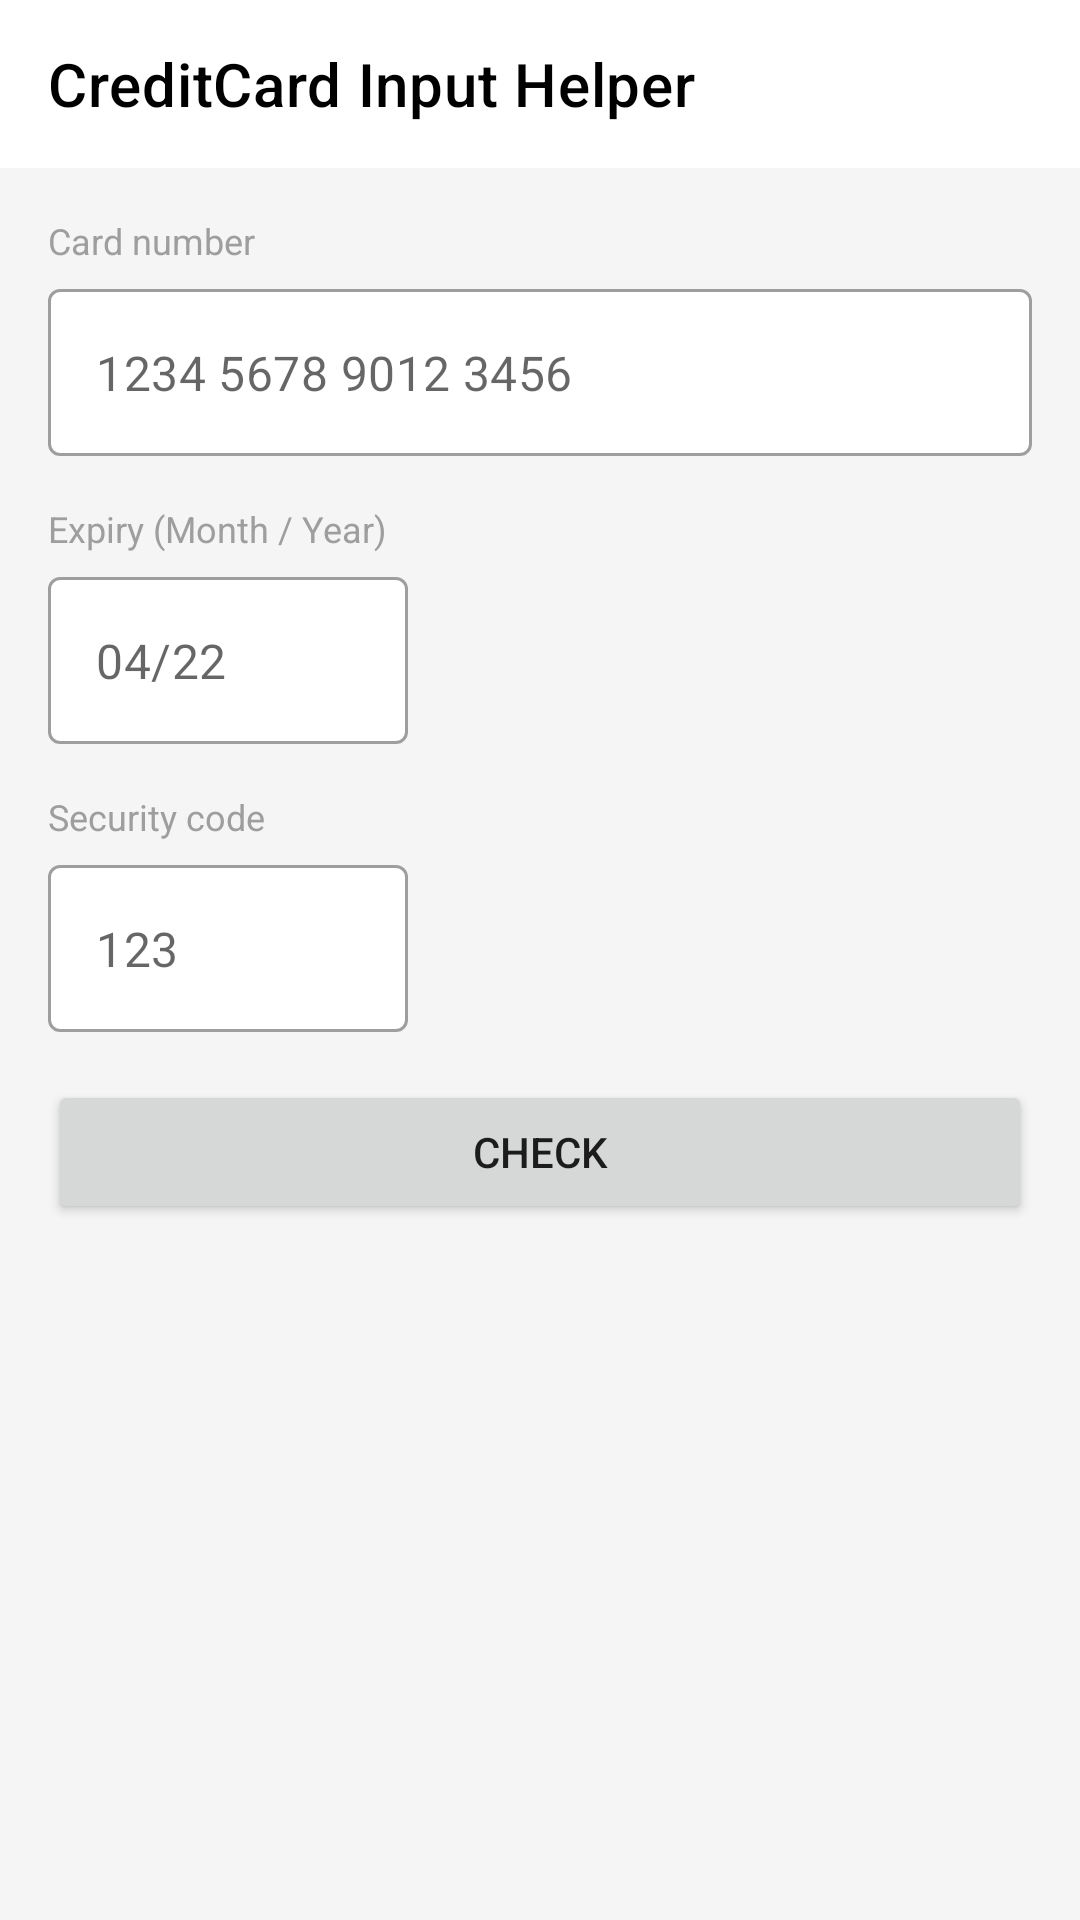

Android layout source for this screen:
<!-- AndroidManifest.xml: application theme AppTheme -->
<!-- res/layout/main_activity.xml -->
<?xml version="1.0" encoding="utf-8"?>
<layout xmlns:android="http://schemas.android.com/apk/res/android"
    xmlns:app="http://schemas.android.com/apk/res-auto"
    xmlns:tools="http://schemas.android.com/tools">

    <androidx.constraintlayout.widget.ConstraintLayout
        android:layout_width="match_parent"
        android:layout_height="match_parent">

        <androidx.appcompat.widget.Toolbar
            android:id="@+id/toolbar"
            style="@style/Toolbar"
            app:layout_constraintEnd_toEndOf="parent"
            app:layout_constraintStart_toStartOf="parent"
            app:layout_constraintTop_toTopOf="parent"
            app:title="@string/app_name" />

        <ScrollView
            android:layout_width="match_parent"
            android:layout_height="0dp"
            app:layout_constraintBottom_toBottomOf="parent"
            app:layout_constraintEnd_toEndOf="parent"
            app:layout_constraintStart_toStartOf="parent"
            app:layout_constraintTop_toBottomOf="@id/toolbar">

            <androidx.constraintlayout.widget.ConstraintLayout
                android:layout_width="match_parent"
                android:layout_height="wrap_content"
                android:clipToPadding="false"
                android:padding="@dimen/space_16dp">

                
                <TextView
                    android:id="@+id/pan_label"
                    style="@style/CardLabelText"
                    android:text="@string/number"
                    app:layout_constraintStart_toStartOf="parent"
                    app:layout_constraintTop_toTopOf="parent" />

                <TextView
                    android:id="@+id/brand_name"
                    style="@style/CardBrandText"
                    android:layout_marginStart="@dimen/space_8dp"
                    app:layout_constraintStart_toEndOf="@id/pan_label"
                    app:layout_constraintTop_toTopOf="@id/pan_label"
                    tools:text="Visa" />

                <com.google.android.material.textfield.TextInputLayout
                    android:id="@+id/pan"
                    style="@style/CardTextInput"
                    android:layout_marginTop="@dimen/space_8dp"
                    app:layout_constraintEnd_toEndOf="parent"
                    app:layout_constraintStart_toStartOf="parent"
                    app:layout_constraintTop_toBottomOf="@id/pan_label">

                    <EditText
                        android:id="@+id/pan_edit"
                        style="@style/CardEditText.Number"
                        android:autofillHints="creditCardNumber"
                        android:hint="@string/number_hint"
                        android:imeOptions="actionNext"
                        android:maxLength="19"
                        android:nextFocusForward="@id/expiry_month_year_edit" />

                </com.google.android.material.textfield.TextInputLayout>

                
                <TextView
                    android:id="@+id/expiry_label"
                    style="@style/CardLabelText"
                    android:layout_marginTop="@dimen/space_16dp"
                    android:text="@string/expiry_month_year"
                    app:layout_constraintStart_toStartOf="parent"
                    app:layout_constraintTop_toBottomOf="@id/pan" />

                <com.google.android.material.textfield.TextInputLayout
                    android:id="@+id/expiry_month_year"
                    style="@style/CardTextInput"
                    android:layout_width="120dp"
                    android:layout_marginTop="@dimen/space_8dp"
                    app:layout_constraintStart_toStartOf="parent"
                    app:layout_constraintTop_toBottomOf="@id/expiry_label">

                    <EditText
                        android:id="@+id/expiry_month_year_edit"
                        style="@style/CardEditText.Number"
                        android:autofillHints="creditCardExpirationMonth|creditCardExpirationYear"
                        android:hint="@string/expiry_month_year_hint"
                        android:imeOptions="actionNext"
                        android:maxLength="5"
                        android:nextFocusForward="@id/cvv2_edit" />

                </com.google.android.material.textfield.TextInputLayout>

                
                <TextView
                    android:id="@+id/cvv2_label"
                    style="@style/CardLabelText"
                    android:layout_marginTop="@dimen/space_16dp"
                    android:text="@string/security_code"
                    app:layout_constraintStart_toStartOf="parent"
                    app:layout_constraintTop_toBottomOf="@id/expiry_month_year" />

                <com.google.android.material.textfield.TextInputLayout
                    android:id="@+id/cvv2"
                    style="@style/CardTextInput"
                    android:layout_marginTop="@dimen/space_8dp"
                    app:layout_constraintStart_toStartOf="parent"
                    app:layout_constraintTop_toBottomOf="@id/cvv2_label">

                    <EditText
                        android:id="@+id/cvv2_edit"
                        style="@style/CardEditText.Number"
                        android:layout_width="120dp"
                        android:autofillHints="creditCardSecurityCode"
                        android:hint="@string/security_code_hint"
                        android:imeOptions="actionDone"
                        android:maxLength="4"
                        android:nextFocusForward="@id/check" />

                </com.google.android.material.textfield.TextInputLayout>

                <Button
                    android:id="@+id/check"
                    android:layout_width="match_parent"
                    android:layout_height="wrap_content"
                    android:layout_marginTop="@dimen/space_16dp"
                    android:padding="@dimen/space_12dp"
                    android:text="@string/check"
                    app:cornerRadius="4dp"
                    app:layout_constraintEnd_toEndOf="parent"
                    app:layout_constraintStart_toStartOf="parent"
                    app:layout_constraintTop_toBottomOf="@id/cvv2" />

            </androidx.constraintlayout.widget.ConstraintLayout>

        </ScrollView>

    </androidx.constraintlayout.widget.ConstraintLayout>

</layout>
<!-- resources referenced by this layout -->
<resources>
  <dimen name="space_12dp">12dp</dimen>
  <dimen name="space_16dp">16dp</dimen>
  <dimen name="space_8dp">8dp</dimen>
  <string name="app_name">CreditCard Input Helper</string>
  <string name="check">Check</string>
  <string name="expiry_month_year">Expiry (Month / Year)</string>
  <string name="expiry_month_year_hint">04/22</string>
  <string name="number">Card number</string>
  <string name="number_hint">1234 5678 9012 3456</string>
  <string name="security_code">Security code</string>
  <string name="security_code_hint">123</string>
  <style name="CardBrandText">
          <item name="android:textColor">@color/black</item>
          <item name="android:textSize">@dimen/text_12sp</item>
          <item name="android:lines">1</item>
          <item name="android:ellipsize">end</item>
          <item name="android:layout_width">wrap_content</item>
          <item name="android:layout_height">wrap_content</item>
      </style>
  <style name="CardEditText.Number">
          <item name="android:inputType">phone</item>
      </style>
  <style name="CardLabelText">
          <item name="android:textColor">@color/grey500</item>
          <item name="android:textSize">@dimen/text_12sp</item>
          <item name="android:lines">1</item>
          <item name="android:layout_width">wrap_content</item>
          <item name="android:layout_height">wrap_content</item>
      </style>
  <style name="CardTextInput" parent="Widget.MaterialComponents.TextInputLayout.OutlinedBox">
          <item name="android:layout_width">match_parent</item>
          <item name="android:layout_height">wrap_content</item>
          <item name="boxBackgroundColor">@color/white</item>
          <item name="hintEnabled">false</item>
      </style>
  <style name="Toolbar" parent="Widget.MaterialComponents.Toolbar">
          <item name="android:layout_width">match_parent</item>
          <item name="android:layout_height">wrap_content</item>
          <item name="android:background">@color/white</item>
          <item name="titleTextColor">@color/black</item>
          <item name="elevation">4dp</item>
      </style>
  <style name="AppTheme" parent="Theme.MaterialComponents.Light.NoActionBar">
          <item name="colorPrimary">@color/theme</item>
          <item name="colorPrimaryDark">@color/theme_dark</item>
          <item name="colorPrimaryVariant">@color/theme_dark</item>
          <item name="colorOnPrimary">@color/white</item>
          <item name="colorSecondary">@color/accent</item>
          <item name="colorSecondaryVariant">@color/accent</item>
          <item name="colorOnSecondary">@color/white</item>
          <item name="colorAccent">@color/accent</item>
          <item name="colorSurface">@color/white</item>
          <item name="colorBackgroundFloating">@color/white</item>
          <item name="colorOnSurface">@color/black</item>
          <item name="colorOnBackground">@color/black</item>
          <item name="android:colorBackground">@color/grey100</item>
          <item name="android:windowBackground">@color/grey100</item>
      </style>
  <color name="black">#000000</color>
  <dimen name="text_12sp">12sp</dimen>
  <color name="grey500">#9E9E9E</color>
  <color name="white">#FFFFFF</color>
  <color name="theme">#2AD1FF</color>
  <color name="theme_dark">#2AD1FF</color>
  <color name="accent">#19E5B0</color>
  <color name="grey100">#F5F5F5</color>
</resources>
